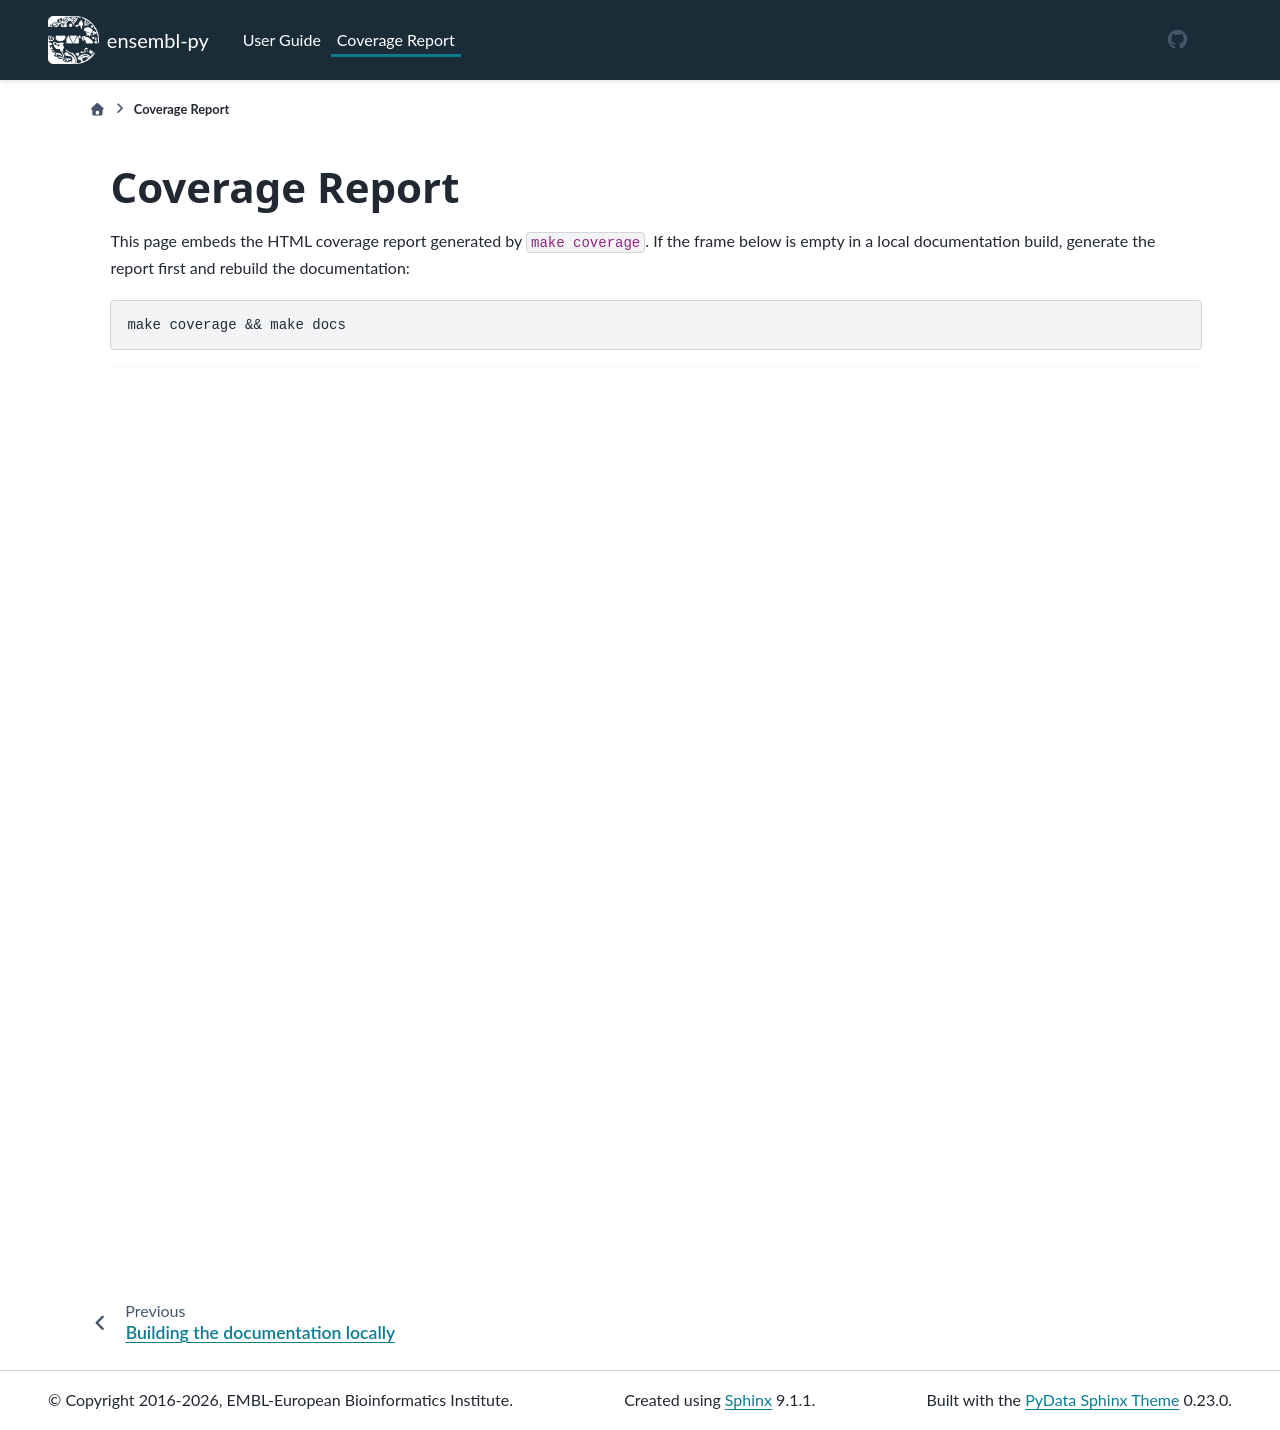

repository: Ensembl/ensembl-py · page: latest/coverage_report.html · generator: sphinx

---
myst:
  html_meta:
    "description lang=en": |
      Detailed coverage report of the unit tests generated with coverage and pytest.
html_theme.sidebar_secondary.remove: true
---

# Coverage Report

This page embeds the HTML coverage report generated by `make coverage`. If the frame below is empty in a local documentation build, generate the report first and rebuild the documentation:

```bash
make coverage && make docs
```

<hr>

<iframe
    src="htmlcov/index.html"
    width="100%"
    height="900px"
    frameborder="0">
</iframe>
